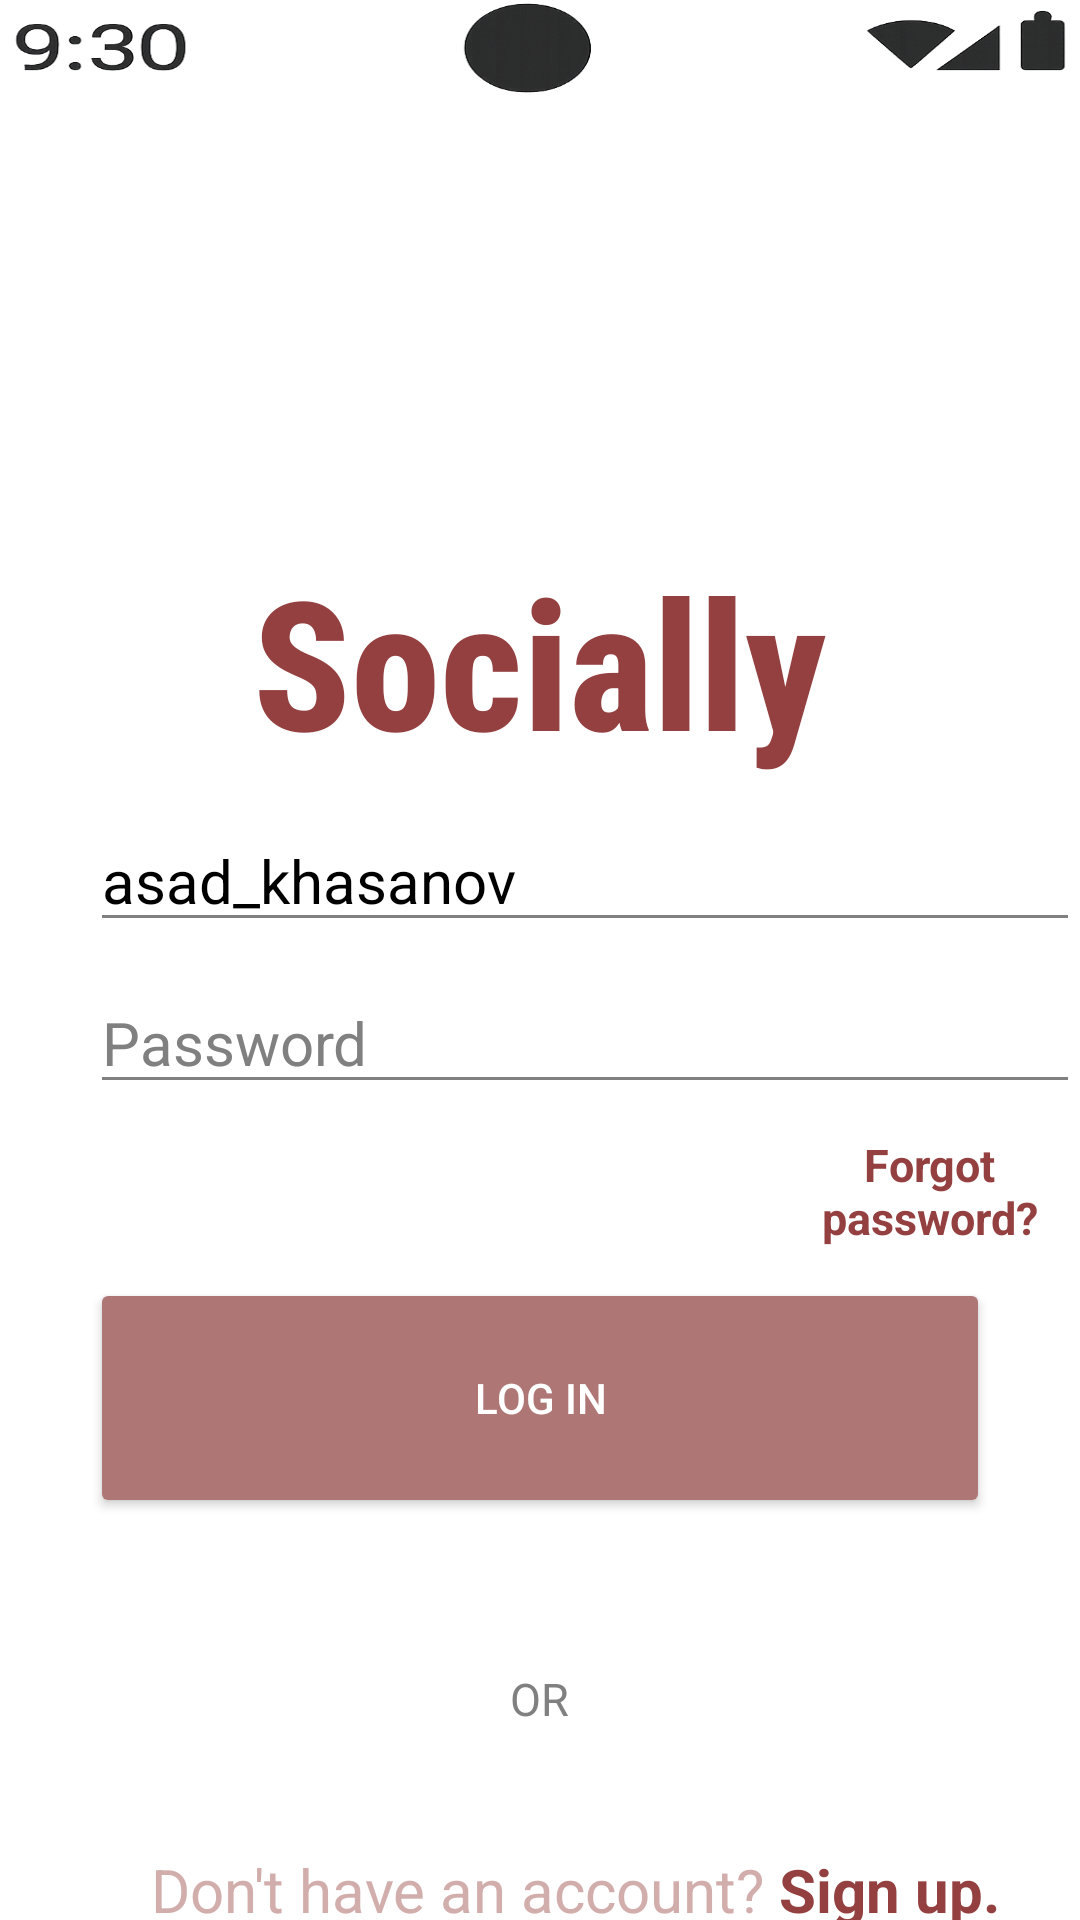

The Android layout XML behind this screen, and the referenced resources:
<!-- AndroidManifest.xml: application theme Theme.I230624 -->
<!-- res/layout/activity_loginscreen.xml -->
<?xml version="1.0" encoding="utf-8"?>
<RelativeLayout xmlns:android="http://schemas.android.com/apk/res/android"
    xmlns:app="http://schemas.android.com/apk/res-auto"
    xmlns:tools="http://schemas.android.com/tools"
    android:id="@+id/main"
    android:layout_width="match_parent"
    android:layout_height="match_parent"
    android:background="@color/white"
    tools:context=".changeaccount">


    <ImageView
        android:id="@+id/statusbar"
        android:layout_width="wrap_content"
        android:layout_height="50dp"
        android:src="@drawable/androidstatusbar"
        android:scaleType="fitXY"/>

    <ImageView
        android:id="@+id/backarrow"
        android:layout_width="wrap_content"
        android:layout_height="40dp"
        android:layout_marginTop="50dp"
        android:src="@drawable/backarrow"/>

    <TextView
        android:layout_width="wrap_content"
        android:layout_height="wrap_content"
        android:layout_below="@+id/statusbar"
        android:layout_centerHorizontal="true"
        android:layout_marginTop="130dp"
        android:elevation="10dp"
        android:text="Socially"
        android:textColor="@color/red"
        android:textSize="60dp"
        android:textStyle="bold"
        android:id="@+id/textTitle"
        android:fontFamily="sans-serif-condensed-medium"
        >
    </TextView>
    <EditText
        android:id="@+id/editusername"
        android:layout_width="350dp"
        android:layout_height="wrap_content"
        android:layout_below="@+id/textTitle"
        android:layout_marginLeft="30dp"
        android:layout_marginTop="10dp"
        android:hint="asad_khasanov"
        android:textSize="20dp"
        android:textColorHint="@color/black"
        android:backgroundTint="@color/grey"/>

    <EditText
        android:id="@+id/editpasswordname"
        android:layout_width="350dp"
        android:layout_height="wrap_content"
        android:layout_below="@+id/editusername"
        android:layout_marginLeft="30dp"
        android:layout_marginTop="10dp"
        android:hint="Password"
        android:inputType="textPassword"
        android:textSize="20dp"
        android:textColorHint="@color/grey"
        android:backgroundTint="@color/grey"/>

    <TextView
        android:id="@+id/forgotpass"
        android:layout_width="wrap_content"
        android:layout_height="wrap_content"
        android:layout_marginLeft="5dp"
        android:layout_below="@+id/editpasswordname"
        android:layout_marginTop="10dp"
        android:elevation="10dp"
        android:layout_centerHorizontal="true"
        android:layout_toRightOf="@+id/rtext"
        android:text="Forgot password?"
        android:textAlignment="center"
        android:textColor="@color/red"
        android:textStyle="bold"
        android:textSize="15dp">

    </TextView>


    <Button
        android:id="@+id/loginbutton"
        android:layout_width="300dp"
        android:layout_height="80dp"
        android:layout_marginTop="10dp"
        android:backgroundTint="@color/buttoncolor"
        android:textColor="@color/white"
        android:text="Log in"
        android:layout_below="@+id/forgotpass"
        android:layout_centerHorizontal="true">

    </Button>

    <TextView
        android:id="@+id/switchaccount"
        android:layout_width="wrap_content"
        android:layout_height="wrap_content"
        android:elevation="10dp"
        android:layout_marginTop="50dp"
        android:layout_centerHorizontal="true"
        android:layout_below="@+id/loginbutton"
        android:text="OR"
        android:textAlignment="center"
        android:textColor="@color/grey"
        android:textSize="15dp">



    </TextView>


    <TextView
        android:id="@+id/rtext"
        android:layout_width="wrap_content"
        android:layout_height="wrap_content"
        android:layout_below="@+id/switchaccount"
        android:layout_marginLeft="50dp"
        android:layout_marginTop="40dp"
        android:elevation="10dp"
        android:text="Don't have an account?"
        android:textAlignment="center"
        android:textColor="@color/buttonfontcolor"
        android:textSize="20dp">


    </TextView>

    <TextView
        android:id="@+id/signup"
        android:layout_width="wrap_content"
        android:layout_height="wrap_content"
        android:layout_marginLeft="5dp"
        android:layout_below="@+id/switchaccount"
        android:layout_marginTop="40dp"
        android:elevation="10dp"
        android:layout_centerHorizontal="true"
        android:layout_toRightOf="@+id/rtext"
        android:text="Sign up."
        android:textAlignment="center"
        android:textColor="@color/red"
        android:textStyle="bold"
        android:textSize="20dp">



    </TextView>

    <TextView
        android:layout_width="wrap_content"
        android:layout_height="wrap_content"
        android:layout_below="@+id/signup"
        android:layout_centerHorizontal="true"
        android:layout_marginTop="50dp"
        android:elevation="10dp"
        android:text="Socially"
        android:textColor="@color/red"
        android:textSize="20dp"
        android:id="@+id/endtitle"
        android:fontFamily="sans-serif-condensed-medium"
        >
    </TextView>



</RelativeLayout>
<!-- resources referenced by this layout -->
<resources>
  <color name="black">#FF000000</color>
  <color name="buttoncolor">#ae7675</color>
  <color name="buttonfontcolor">#d1aeac</color>
  <color name="grey">#808080</color>
  <color name="red">#944040</color>
  <color name="white">#FFFFFFFF</color>
  <!-- drawable androidstatusbar: png bitmap (drawable, 69494 bytes) -->
  <style name="Theme.I230624" parent="Base.Theme.I230624" />
  <style name="Base.Theme.I230624" parent="Theme.Material3.DayNight.NoActionBar">
          
          
  
          <item name="colorPrimary">@android:color/darker_gray</item>
          <item name="colorPrimaryContainer">@android:color/darker_gray</item>
      </style>
</resources>
